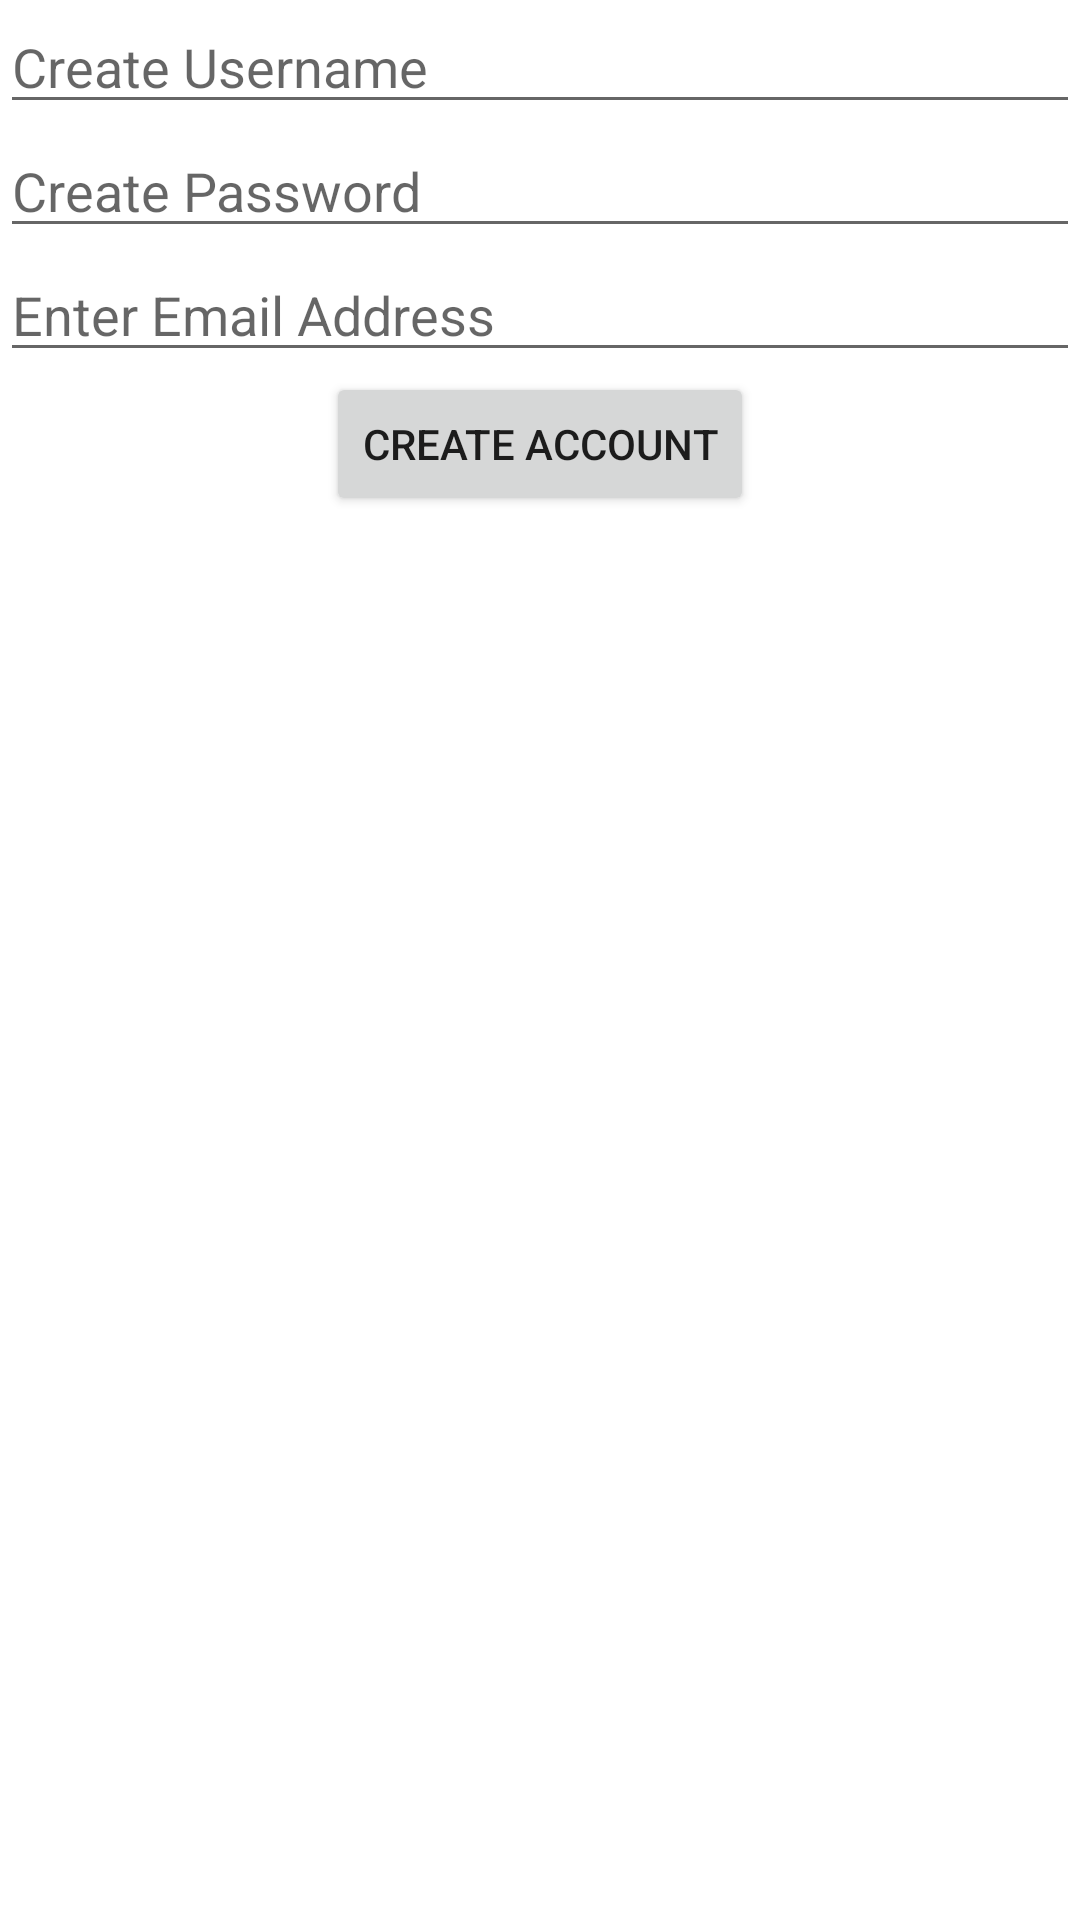

Here is an Android app screen rendered from its layout file. Give the layout XML and the strings, colors and styles it references.
<!-- AndroidManifest.xml: application theme Theme.DrinkingGame -->
<!-- res/layout/fragment_register.xml -->
<?xml version="1.0" encoding="utf-8"?>
<FrameLayout xmlns:android="http://schemas.android.com/apk/res/android"
    xmlns:tools="http://schemas.android.com/tools"
    android:layout_width="match_parent"
    android:layout_height="match_parent"
    tools:context=".Register">

    
    <LinearLayout
        android:layout_width="match_parent"
        android:layout_height="match_parent"
        android:orientation="vertical">

        <EditText
            android:layout_width="match_parent"
            android:layout_height="wrap_content"
            android:hint="Create Username" />

        <EditText
            android:layout_width="match_parent"
            android:layout_height="wrap_content"
            android:hint="Create Password" />

        <EditText
            android:layout_width="match_parent"
            android:layout_height="wrap_content"
            android:hint="Enter Email Address" />

        <Button
            android:layout_width="wrap_content"
            android:layout_height="wrap_content"
            android:layout_gravity="center"
            android:text="Create Account" />

    </LinearLayout>


</FrameLayout>
<!-- resources referenced by this layout -->
<resources>
  <style name="Theme.DrinkingGame" parent="Theme.MaterialComponents.DayNight.DarkActionBar">
          
          <item name="colorPrimary">@color/RoyalBlue</item>
          <item name="colorPrimaryVariant">@color/black</item>
          <item name="colorOnPrimary">@color/GhostWhite</item>
          
          <item name="colorSecondary">@color/LightGrey</item>
          <item name="colorSecondaryVariant">@color/YellowGreen</item>
          <item name="colorOnSecondary">@color/Maroon</item>
          
          <item name="android:statusBarColor">?attr/colorPrimaryVariant</item>
          
      </style>
  <color name="RoyalBlue">#4169E1</color>
  <color name="black">#000000</color>
  <color name="GhostWhite">#F8F8FF</color>
  <color name="LightGrey">#D3D3D3</color>
  <color name="YellowGreen">#9ACD32</color>
  <color name="Maroon">#800000</color>
</resources>
